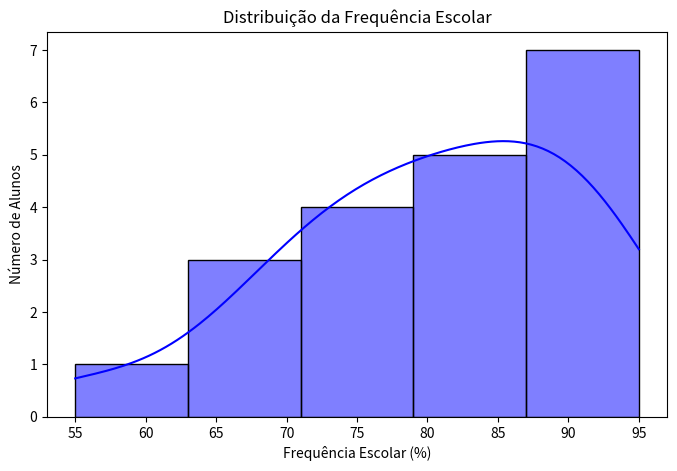
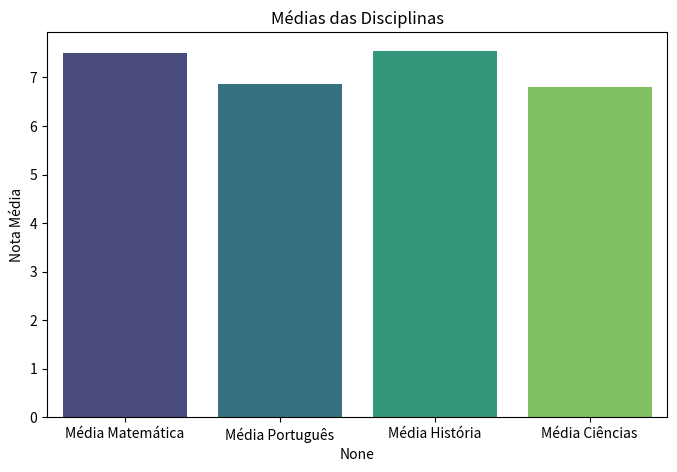
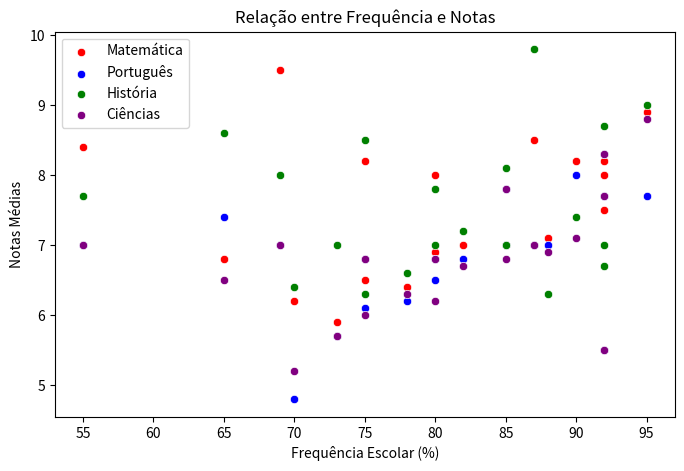
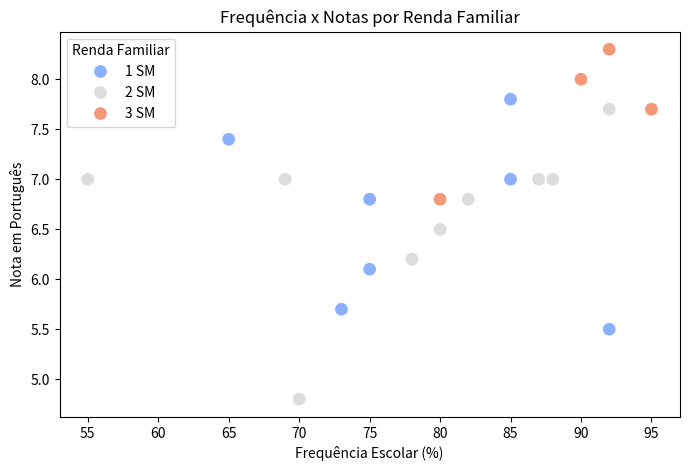
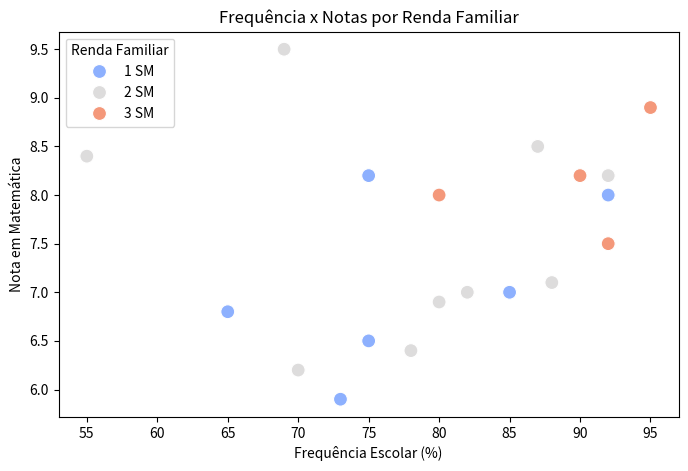
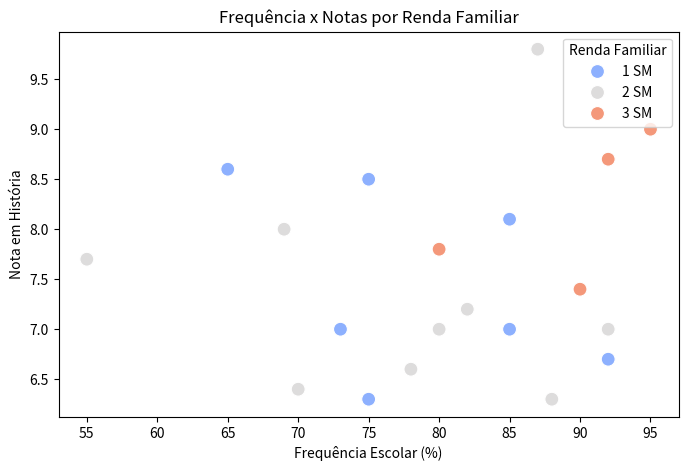
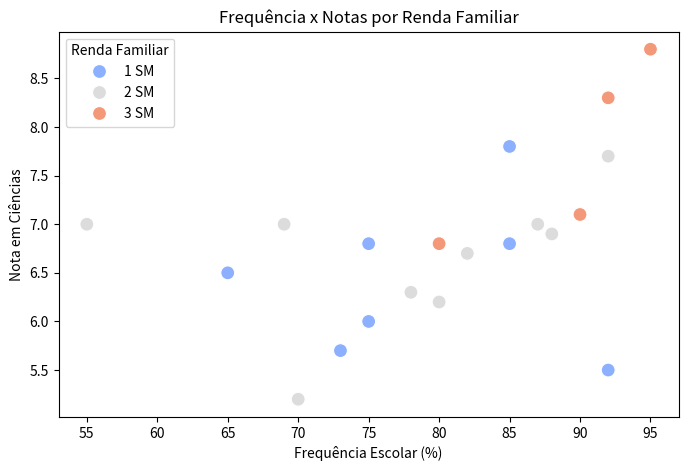
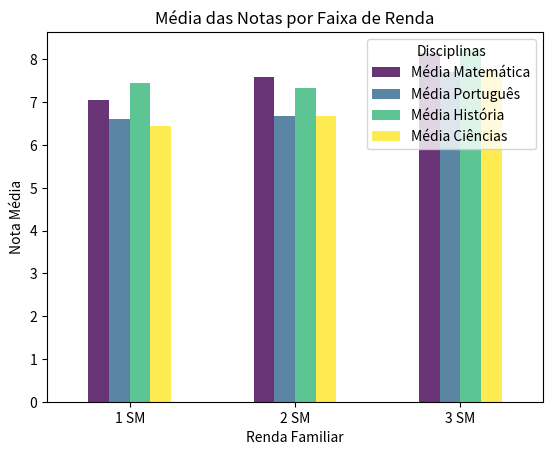
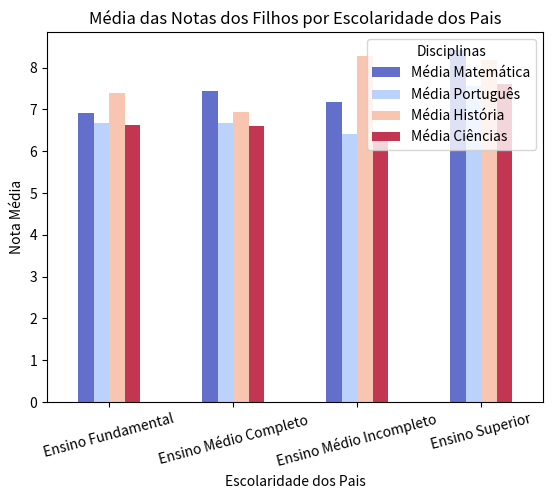
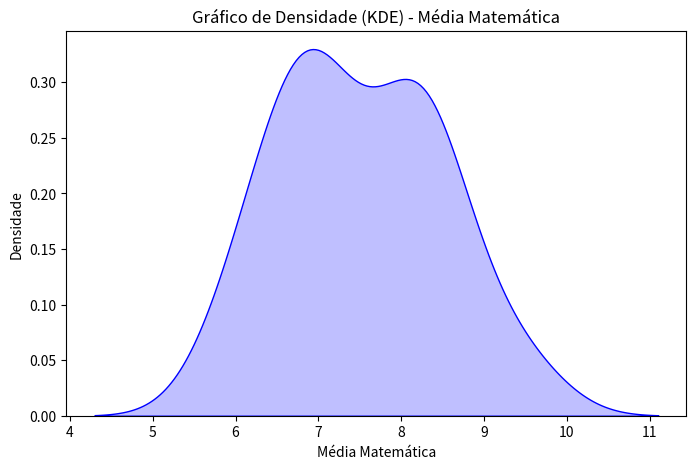
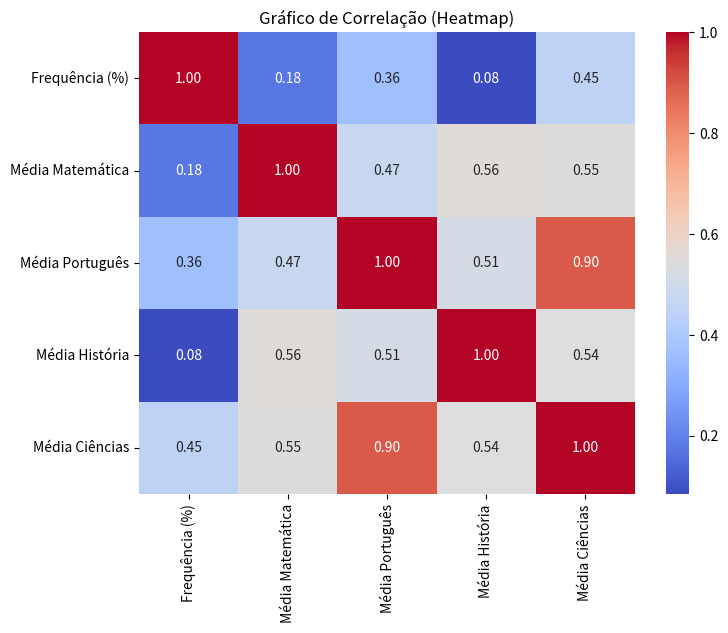
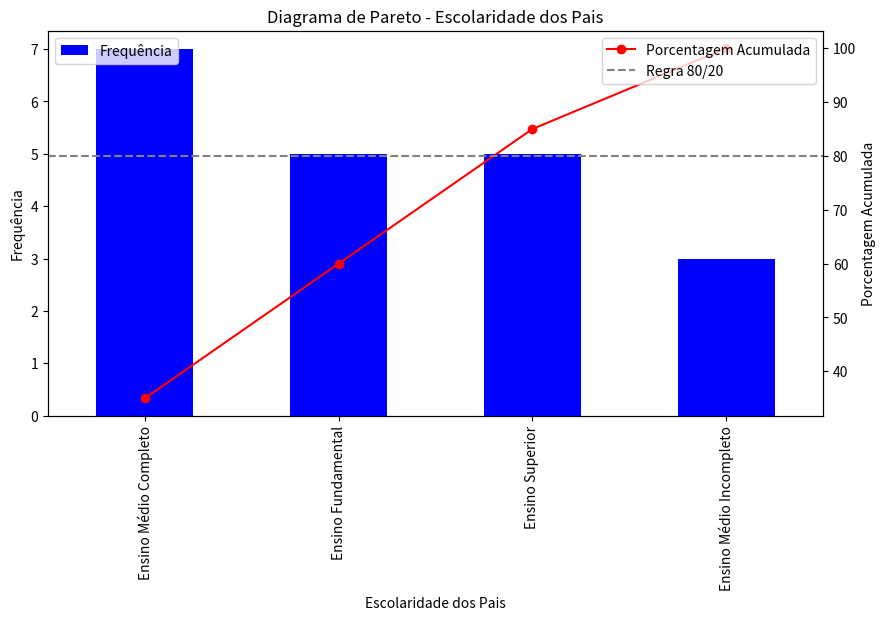

The matplotlib source for these figures, in order:
import matplotlib.pyplot as plt
import seaborn as sns
import pandas as pd
import numpy as np

class AnaliseDesempenho:
    def __init__(self, df):
        self.df = df

    def grafico_frequencia(self):
        """ Gera um histograma da frequência escolar dos alunos """
        plt.figure(figsize=(8, 5))
        sns.histplot(self.df["Frequência (%)"], bins=5, kde=True, color="blue")
        plt.xlabel("Frequência Escolar (%)")
        plt.ylabel("Número de Alunos")
        plt.title("Distribuição da Frequência Escolar")
        plt.show()

   

    def grafico_barras_medias(self):
        """ Gera um gráfico de barras com a média das disciplinas """
        medias = self.df[["Média Matemática", "Média Português", "Média História", "Média Ciências"]].mean()
        plt.figure(figsize=(8, 5))
        sns.barplot(x=medias.index, y=medias.values, palette="viridis")
        plt.ylabel("Nota Média")
        plt.title("Médias das Disciplinas")
        plt.show()

    def grafico_dispersao(self):
        """ Gera um gráfico de dispersão relacionando frequência e notas """
        plt.figure(figsize=(8, 5))
        sns.scatterplot(x=self.df["Frequência (%)"], y=self.df["Média Matemática"], label="Matemática", color="red")
        sns.scatterplot(x=self.df["Frequência (%)"], y=self.df["Média Português"], label="Português", color="blue")
        sns.scatterplot(x=self.df["Frequência (%)"], y=self.df["Média História"], label="História", color="green")
        sns.scatterplot(x=self.df["Frequência (%)"], y=self.df["Média Ciências"], label="Ciências", color="purple")
        plt.xlabel("Frequência Escolar (%)")
        plt.ylabel("Notas Médias")
        plt.title("Relação entre Frequência e Notas")
        plt.legend()
        plt.show()


    def grafico_barras_medias_por_renda(self):
        medias_por_renda = self.df.groupby("Renda Familiar")[["Média Matemática", "Média Português", "Média História", "Média Ciências"]].mean()
        plt.figure(figsize=(10, 5))
        medias_por_renda.plot(kind="bar", colormap="viridis", alpha=0.8)
        plt.title("Média das Notas por Faixa de Renda")
        plt.ylabel("Nota Média")
        plt.xticks(rotation=0)
        plt.legend(title="Disciplinas")
        plt.show()

    def grafico_dispersao_frequencia_por_renda_matematica(self):
        plt.figure(figsize=(8, 5))
        sns.scatterplot(x=self.df["Frequência (%)"], y=self.df["Média Matemática"], hue=self.df["Renda Familiar"], palette="coolwarm", s=100)
        plt.xlabel("Frequência Escolar (%)")
        plt.ylabel("Nota em Matemática")
        plt.title("Frequência x Notas por Renda Familiar")
        plt.legend(title="Renda Familiar")
        plt.show()

    def grafico_dispersao_frequencia_por_renda_portugues(self):
        plt.figure(figsize=(8, 5))
        sns.scatterplot(x=self.df["Frequência (%)"], y=self.df["Média Português"], hue=self.df["Renda Familiar"], palette="coolwarm", s=100)
        plt.xlabel("Frequência Escolar (%)")
        plt.ylabel("Nota em Português")
        plt.title("Frequência x Notas por Renda Familiar")
        plt.legend(title="Renda Familiar")
        plt.show()

    def grafico_dispersao_frequencia_por_renda_historia(self):
        plt.figure(figsize=(8, 5))
        sns.scatterplot(x=self.df["Frequência (%)"], y=self.df["Média História"], hue=self.df["Renda Familiar"], palette="coolwarm", s=100)
        plt.xlabel("Frequência Escolar (%)")
        plt.ylabel("Nota em História")
        plt.title("Frequência x Notas por Renda Familiar")
        plt.legend(title="Renda Familiar")
        plt.show()

    def grafico_dispersao_frequencia_por_renda_ciencias(self):
        plt.figure(figsize=(8, 5))
        sns.scatterplot(x=self.df["Frequência (%)"], y=self.df["Média Ciências"], hue=self.df["Renda Familiar"], palette="coolwarm", s=100)
        plt.xlabel("Frequência Escolar (%)")
        plt.ylabel("Nota em Ciências")
        plt.title("Frequência x Notas por Renda Familiar")
        plt.legend(title="Renda Familiar")
        plt.show()

    def grafico_barras_medias_por_escolaridade_pais(self):
        """Gera um gráfico de barras mostrando a média das notas dos filhos agrupadas pela escolaridade dos pais."""
        medias_por_escolaridade = self.df.groupby("Escolaridade dos Pais")[
            ["Média Matemática", "Média Português", "Média História", "Média Ciências"]
        ].mean()

        plt.figure(figsize=(10, 5))
        medias_por_escolaridade.plot(kind="bar", colormap="coolwarm", alpha=0.8)
        plt.title("Média das Notas dos Filhos por Escolaridade dos Pais")
        plt.ylabel("Nota Média")
        plt.xlabel("Escolaridade dos Pais")
        plt.xticks(rotation=15)
        plt.legend(title="Disciplinas")
        plt.show()



  
    def grafico_densidade(self, coluna):
        """ Gera um gráfico de densidade (KDE) para uma determinada coluna """
        plt.figure(figsize=(8, 5))
        sns.kdeplot(self.df[coluna], fill=True, color='blue')
        plt.xlabel(coluna)
        plt.ylabel('Densidade')
        plt.title(f'Gráfico de Densidade (KDE) - {coluna}')
        plt.show()

    def grafico_correlacao(self):
        """ Gera um heatmap para mostrar a correlação entre variáveis """
        plt.figure(figsize=(8, 6))
        df_numerico = self.df.select_dtypes(include=['float64', 'int64'])

        sns.heatmap(df_numerico.corr(), annot=True, cmap='coolwarm', fmt='.2f')
        plt.title('Gráfico de Correlação (Heatmap)')
        plt.show()

    
    def diagrama_pareto(self, coluna):
        """ Gera um diagrama de Pareto para uma coluna categórica """
        sorted_data = self.df[coluna].value_counts().sort_values(ascending=False)
        cumulative_percentage = sorted_data.cumsum() / sorted_data.sum() * 100
        
        fig, ax = plt.subplots(figsize=(10, 5))
        sorted_data.plot(kind='bar', color='b', ax=ax, label="Frequência")
        
        ax2 = ax.twinx()
        cumulative_percentage.plot(marker='o', color='r', ax=ax2, label="Porcentagem Acumulada")
        ax2.axhline(80, color='gray', linestyle='dashed', label="Regra 80/20")
        
        ax.set_ylabel('Frequência')
        ax2.set_ylabel('Porcentagem Acumulada')
        ax.set_xlabel(coluna)
        plt.title(f'Diagrama de Pareto - {coluna}')
        
        ax.legend(loc='upper left')
        ax2.legend(loc='upper right')
        plt.show()

# Criando um DataFrame de exemplo
dados = {
    "Nome do Aluno": [
        "Ana Silva", "Bruno Souza", "Carla Mendes", "Daniel Rocha", "Eduarda Farias", "Felipe Alves", "Gabriela Nunes",
        "Henrique Lopes", "Isabela Martins", "João Pereira", "Karina Duarte", "Lucas Santos", "Julio Augusto", "Leticia Cavas",
        "Lucia Martinelli", "Pedro Alcantara", "Lory Pontes", "Liliam Almeida", "Simone Alvez", "Alberto Cunha"
    ],
    "Frequência (%)":   [85, 70, 92, 80, 88, 75, 90, 65, 78, 82, 95, 73, 92, 75, 80, 87, 92, 55, 69, 85],
    "Média Matemática": [7.0, 6.2, 7.5, 6.9, 7.1, 6.5, 8.2, 6.8, 6.4, 7.0, 8.9, 5.9, 8.0, 8.2, 8.0, 8.5, 8.2, 8.4, 9.5, 7.0],
    "Média Português":  [7.0, 4.8, 8.3, 6.5, 7.0, 6.1, 8.0, 7.4, 6.2, 6.8, 7.7, 5.7, 5.5, 6.8, 6.8, 7.0, 7.7, 7.0, 7.0, 7.8],
    "Média História":   [8.1, 6.4, 8.7, 7.0, 6.3, 6.3, 7.4, 8.6, 6.6, 7.2, 9.0, 7.0, 6.7, 8.5, 7.8, 9.8, 7.0, 7.7, 8.0, 7.0],
    "Média Ciências":   [6.8, 5.2, 8.3, 6.2, 6.9, 6.0, 7.1, 6.5, 6.3, 6.7, 8.8, 5.7, 5.5, 6.8, 6.8, 7.0, 7.7, 7.0, 7.0, 7.8],
    "Renda Familiar": ["1 SM", "2 SM", "3 SM", "2 SM", "2 SM", "1 SM", "3 SM", "1 SM", "2 SM", "2 SM", "3 SM", "1 SM", 
                       "1 SM", "1 SM", "3 SM", "2 SM", "2 SM", "2 SM", "2 SM", "1 SM"
    ],
    "Escolaridade dos Pais": [
        "Ensino Fundamental", "Ensino Médio Incompleto", "Ensino Superior", "Ensino Médio Completo",
        "Ensino Médio Completo", "Ensino Fundamental", "Ensino Superior", "Ensino Médio Incompleto",
        "Ensino Médio Completo", "Ensino Médio Completo", "Ensino Superior", "Ensino Fundamental",
        "Ensino Médio Completo", "Ensino Fundamental", "Ensino Superior", "Ensino Médio Incompleto",
        "Ensino Médio Completo", "Ensino Médio Completo", "Ensino Superior", "Ensino Fundamental"
    ]
   
}

df = pd.DataFrame(dados)

# Criando a isnstância da classe e chamando as funções
analise = AnaliseDesempenho(df)
analise.grafico_frequencia()
analise.grafico_barras_medias()
analise.grafico_dispersao()
analise.grafico_dispersao_frequencia_por_renda_portugues()
analise.grafico_dispersao_frequencia_por_renda_matematica()
analise.grafico_dispersao_frequencia_por_renda_historia()
analise.grafico_dispersao_frequencia_por_renda_ciencias()
analise.grafico_barras_medias_por_renda()
analise.grafico_barras_medias_por_escolaridade_pais()
analise.grafico_densidade('Média Matemática')
analise.grafico_correlacao()
analise.diagrama_pareto('Escolaridade dos Pais')



# python3 analise_dados.py
# pip install pandas numpy matplotlib seaborn
